Labelled photos from "G-SET", an image-classification folder in Winckedy/MCANet-Tiny. The possible labels are: transverse crack, longitudinal crack, alligator crack, pothole, normal.

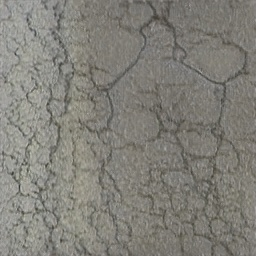
Label: alligator crack

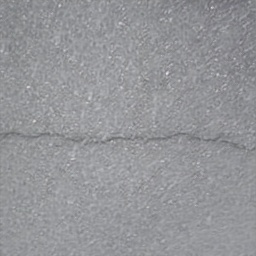
Label: transverse crack

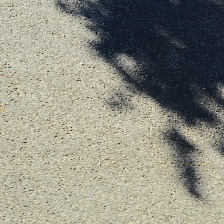
Label: normal

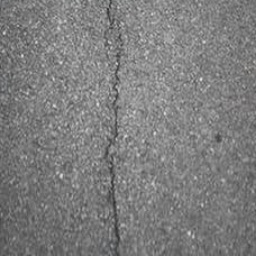
Label: longitudinal crack

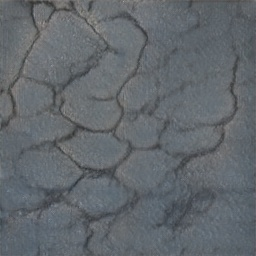
Label: alligator crack

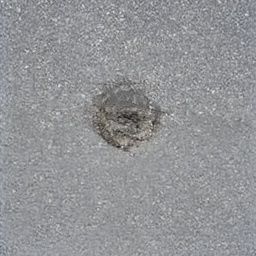
Label: pothole
